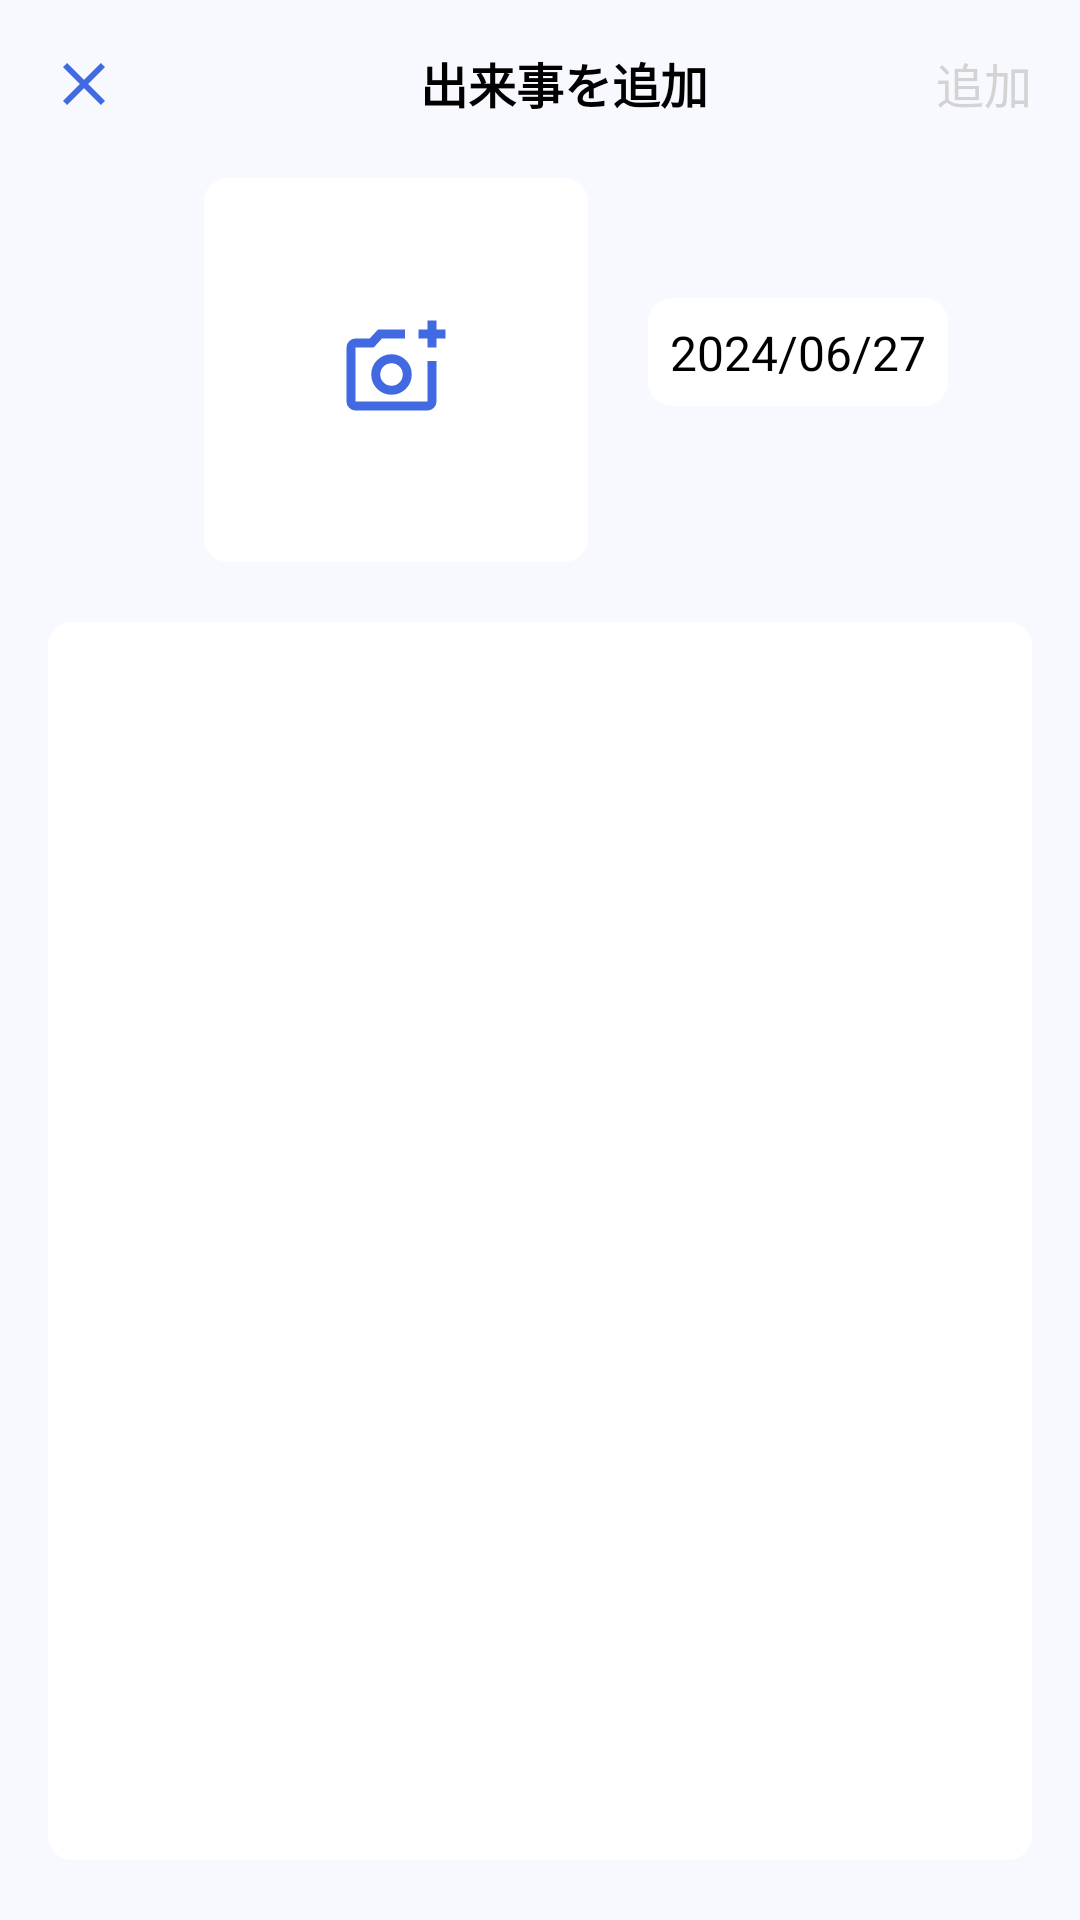

Reconstruct the res/layout file that produces this screen, plus the resources it refers to.
<!-- AndroidManifest.xml: application theme Theme.Hito_memo -->
<!-- res/layout/fragment_add_memory.xml -->
<?xml version="1.0" encoding="utf-8"?>
<androidx.constraintlayout.widget.ConstraintLayout
    xmlns:android="http://schemas.android.com/apk/res/android"
    xmlns:tools="http://schemas.android.com/tools"
    android:background="@color/light_or_dark_background"
    android:layout_width="match_parent"
    android:layout_height="match_parent"
    xmlns:app="http://schemas.android.com/apk/res-auto"
    tools:context=".AddMemoryFragment">

    <ImageButton
        android:id="@+id/close_add_memory_view_button"
        android:src="@drawable/close_button_blue"
        android:background="?android:attr/selectableItemBackground"
        android:layout_width="wrap_content"
        android:layout_height="wrap_content"
        app:layout_constraintTop_toTopOf="parent"
        app:layout_constraintLeft_toLeftOf="parent"
        android:layout_marginTop="16dp"
        android:layout_marginStart="16dp"
        />

    <TextView
        android:id="@+id/add_memory_text_view_top_center"
        android:text="出来事を追加"
        android:textSize="16sp"
        android:textStyle="bold"
        android:textColor="@color/black_or_white"
        android:layout_width="wrap_content"
        android:layout_height="wrap_content"
        app:layout_constraintTop_toTopOf="parent"
        app:layout_constraintLeft_toLeftOf="parent"
        app:layout_constraintRight_toRightOf="parent"
        android:layout_marginTop="16dp"
        android:layout_marginStart="16dp"
        />

    <TextView
        android:id="@+id/add_memory_text_view_top_right"
        android:text="追加"
        android:textSize="16sp"
        android:textColor="#d3d3d3"
        android:layout_width="wrap_content"
        android:layout_height="wrap_content"
        app:layout_constraintTop_toTopOf="parent"
        app:layout_constraintRight_toRightOf="parent"
        android:layout_marginTop="16dp"
        android:layout_marginEnd="16dp"
        />

    <View
        android:id="@+id/add_memory_view"
        android:background="@drawable/light_or_dark_rounded_background"
        android:layout_width="128dp"
        android:layout_height="128dp"
        app:layout_constraintTop_toBottomOf="@+id/add_memory_text_view_top_center"
        app:layout_constraintLeft_toLeftOf="parent"
        android:layout_marginTop="20dp"
        android:layout_marginStart="68dp"
        />

    <ImageView
        android:id="@+id/add_memory_iamge_view"
        android:src="@drawable/add_photo_blue_ver"
        android:background="?attr/selectableItemBackground"
        android:layout_width="wrap_content"
        android:layout_height="wrap_content"
        app:layout_constraintTop_toTopOf="@+id/add_memory_view"
        app:layout_constraintLeft_toLeftOf="@+id/add_memory_view"
        app:layout_constraintRight_toRightOf="@+id/add_memory_view"
        app:layout_constraintBottom_toBottomOf="@+id/add_memory_view"
        />

    <View
        android:id="@+id/add_memory_time_view"
        android:background="@drawable/light_or_dark_rounded_background"
        android:layout_width="100dp"
        android:layout_height="36dp"
        app:layout_constraintTop_toBottomOf="@+id/add_memory_text_view_top_center"
        app:layout_constraintLeft_toRightOf="@+id/add_memory_view"
        android:layout_marginTop="60dp"
        android:layout_marginStart="20dp"
        />

    <TextView
        android:id="@+id/add_memory_time_text_view"
        android:text="2024/06/27"
        android:textSize="16sp"
        android:textColor="@color/black_or_white"
        android:layout_width="wrap_content"
        android:layout_height="wrap_content"
        app:layout_constraintTop_toTopOf="@+id/add_memory_time_view"
        app:layout_constraintLeft_toLeftOf="@+id/add_memory_time_view"
        app:layout_constraintRight_toRightOf="@+id/add_memory_time_view"
        app:layout_constraintBottom_toBottomOf="@+id/add_memory_time_view"
        />

    <EditText
        android:id="@+id/add_memory_edit_text"
        android:background="@drawable/light_or_dark_rounded_background"
        android:gravity="top|start"
        android:layout_width="match_parent"
        android:layout_height="0dp"
        app:layout_constraintTop_toBottomOf="@+id/add_memory_view"
        app:layout_constraintLeft_toLeftOf="parent"
        app:layout_constraintRight_toRightOf="parent"
        app:layout_constraintBottom_toBottomOf="parent"
        android:layout_marginTop="20dp"
        android:layout_marginHorizontal="16dp"
        android:layout_marginBottom="20dp"
        />

</androidx.constraintlayout.widget.ConstraintLayout>
<!-- resources referenced by this layout -->
<resources>
  <color name="black_or_white">#FF000000</color>
  <color name="light_or_dark_background">#f8f8ff</color>
  <!-- drawable add_photo_blue_ver (drawable) -->
  <vector xmlns:android="http://schemas.android.com/apk/res/android"
      android:width="36dp"
      android:height="36dp"
      android:viewportWidth="960"
      android:viewportHeight="960"
      android:tint="@color/blue_or_light_blue">
    <path
        android:fillColor="@android:color/white"
        android:pathData="M440,520L440,520L440,520L440,520L440,520L440,520Q440,520 440,520Q440,520 440,520L440,520Q440,520 440,520Q440,520 440,520L440,520Q440,520 440,520Q440,520 440,520L440,520L440,520ZM120,840Q87,840 63.5,816.5Q40,793 40,760L40,280Q40,247 63.5,223.5Q87,200 120,200L246,200L320,120L560,120L560,200L355,200L282,280L120,280Q120,280 120,280Q120,280 120,280L120,760Q120,760 120,760Q120,760 120,760L760,760Q760,760 760,760Q760,760 760,760L760,400L840,400L840,760Q840,793 816.5,816.5Q793,840 760,840L120,840ZM760,280L760,200L680,200L680,120L760,120L760,40L840,40L840,120L920,120L920,200L840,200L840,280L760,280ZM440,700Q515,700 567.5,647.5Q620,595 620,520Q620,445 567.5,392.5Q515,340 440,340Q365,340 312.5,392.5Q260,445 260,520Q260,595 312.5,647.5Q365,700 440,700ZM440,620Q398,620 369,591Q340,562 340,520Q340,478 369,449Q398,420 440,420Q482,420 511,449Q540,478 540,520Q540,562 511,591Q482,620 440,620Z"/>
  </vector>
  <!-- drawable close_button_blue (drawable) -->
  <vector xmlns:android="http://schemas.android.com/apk/res/android"
      android:height="24dp"
      android:tint="@color/blue_or_light_blue"
      android:viewportHeight="24"
      android:viewportWidth="24"
      android:width="24dp">
        
      <path android:fillColor="@android:color/white"
          android:pathData="M19,6.41L17.59,5 12,10.59 6.41,5 5,6.41 10.59,12 5,17.59 6.41,19 12,13.41 17.59,19 19,17.59 13.41,12z"/>
      
  </vector>
  <!-- drawable light_or_dark_rounded_background (drawable) -->
  <?xml version="1.0" encoding="utf-8"?>
  <shape xmlns:android="http://schemas.android.com/apk/res/android">
      <solid android:color="@color/light_or_dark_rounded_background"/>
      <corners android:radius="8dp"/>
  </shape>
  <style name="Theme.Hito_memo" parent="Base.Theme.Hito_memo" />
  <color name="blue_or_light_blue">#4169e1</color>
  <color name="light_or_dark_rounded_background">#FFFFFFFF</color>
  <style name="Base.Theme.Hito_memo" parent="Theme.Material3.DayNight.NoActionBar">
          
          
      </style>
</resources>
